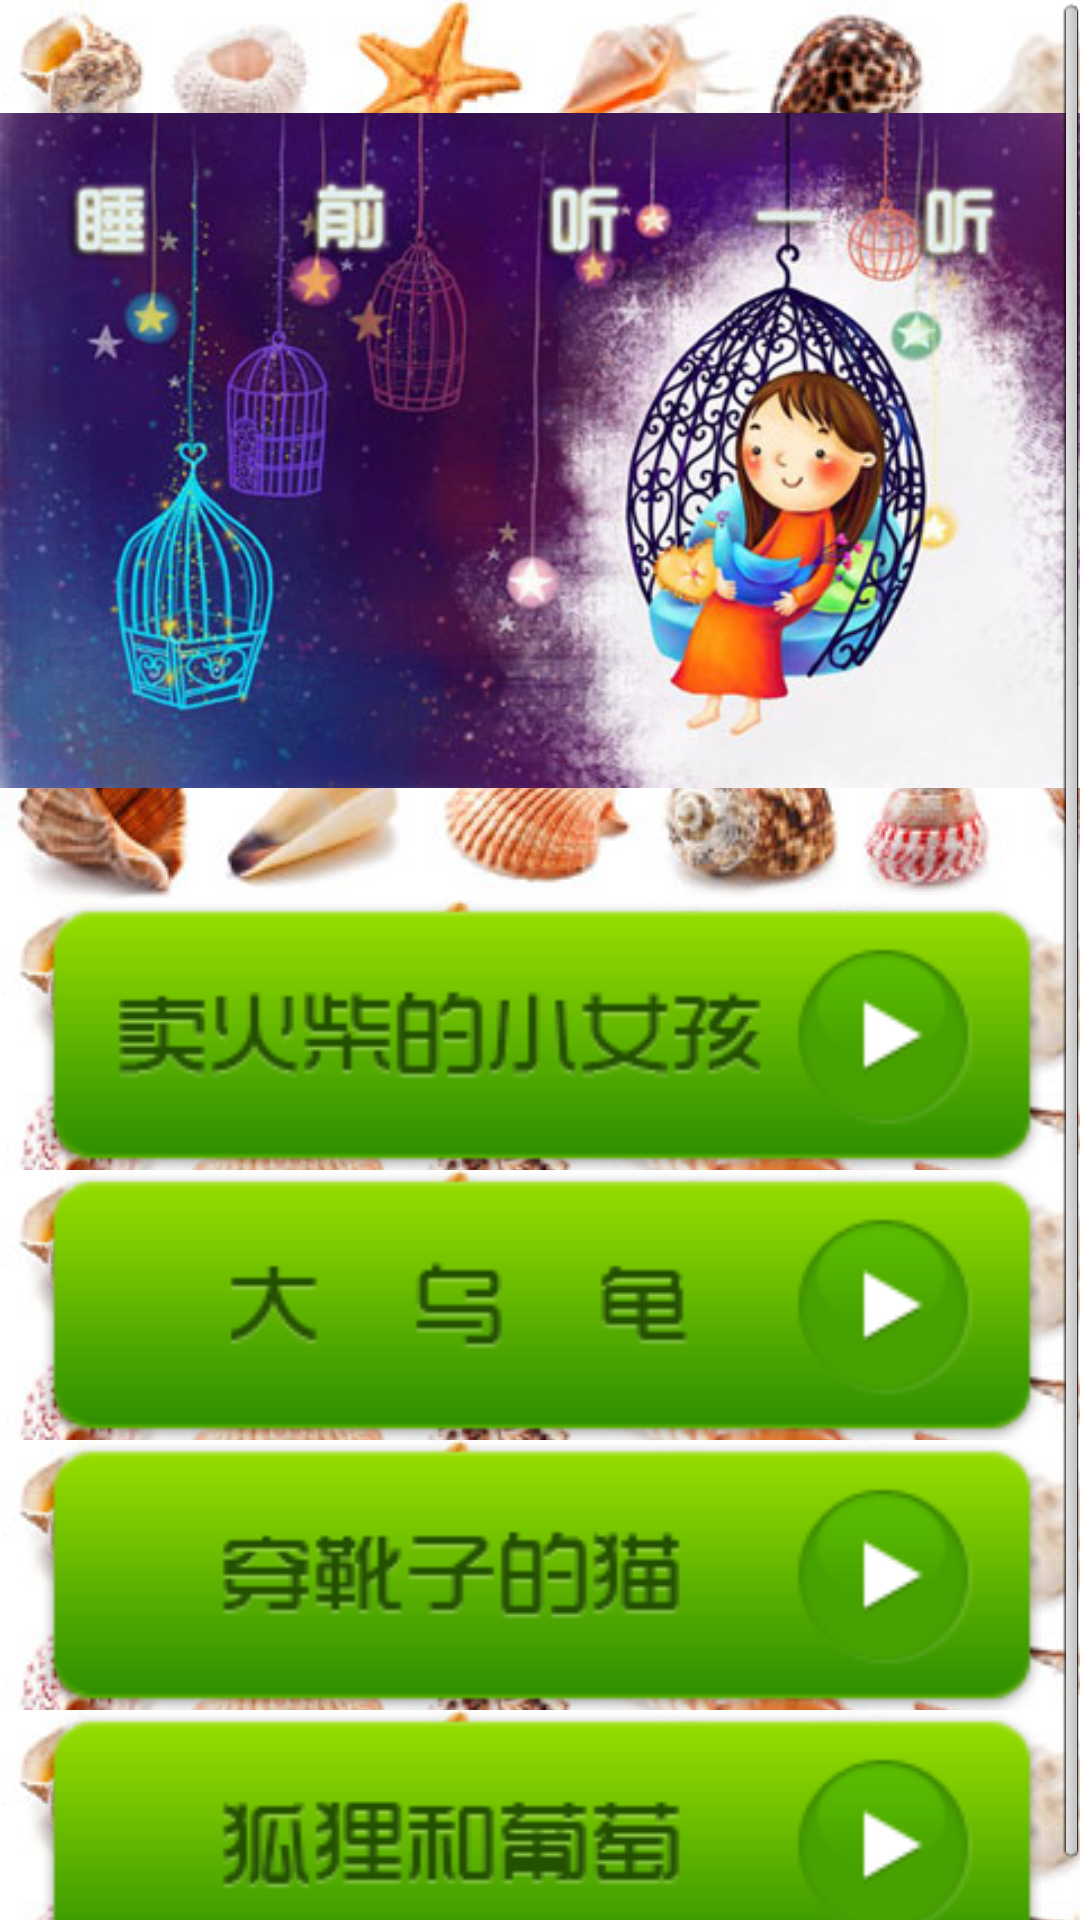

The Android layout XML behind this screen, and the referenced resources:
<!-- AndroidManifest.xml: application theme AppTheme -->
<!-- res/layout/gushi.xml -->
<?xml version="1.0" encoding="utf-8"?>
<ScrollView android:id="@id/scrollView1" android:layout_width="fill_parent" android:layout_height="fill_parent"
  xmlns:android="http://schemas.android.com/apk/res/android">
    <LinearLayout android:orientation="vertical" android:layout_width="fill_parent" android:layout_height="fill_parent">
        <ImageView android:id="@id/imageButton1" android:background="@drawable/repeat_gnback" android:layout_width="fill_parent" android:layout_height="wrap_content" android:src="@drawable/shuiqian" />
        <ImageView android:id="@id/imageButton2" android:background="@drawable/repeat_gnback" android:layout_width="fill_parent" android:layout_height="90.0dip" android:src="@drawable/gs_mhcdxnh" />
        <ImageView android:id="@id/imageButton3" android:background="@drawable/repeat_gnback" android:layout_width="fill_parent" android:layout_height="90.0dip" android:src="@drawable/gs_dwg" />
        <ImageView android:id="@id/imageButton4" android:background="@drawable/repeat_gnback" android:layout_width="fill_parent" android:layout_height="90.0dip" android:src="@drawable/gs_cxzdm" />
        <ImageView android:id="@id/imageButton5" android:background="@drawable/repeat_gnback" android:layout_width="fill_parent" android:layout_height="90.0dip" android:src="@drawable/gs_hlhpt" />
        <RelativeLayout android:id="@id/adonContainerView4" android:layout_width="wrap_content" android:layout_height="wrap_content" android:layout_alignParentTop="true" android:layout_centerHorizontal="true" />
    </LinearLayout>
</ScrollView>
<!-- resources referenced by this layout -->
<resources>
  <!-- drawable gs_cxzdm: png bitmap (drawable, 6336 bytes) -->
  <!-- drawable gs_dwg: png bitmap (drawable, 4790 bytes) -->
  <!-- drawable gs_hlhpt: png bitmap (drawable, 6748 bytes) -->
  <!-- drawable gs_mhcdxnh: png bitmap (drawable, 7485 bytes) -->
  <!-- drawable repeat_gnback (drawable) -->
  <?xml version="1.0" encoding="utf-8"?>
  <bitmap android:src="@drawable/gnback" android:tileMode="repeat"
    xmlns:android="http://schemas.android.com/apk/res/android" />
  <!-- drawable shuiqian: jpg bitmap (drawable, 46122 bytes) -->
  <style name="AppTheme" parent="@style/AppBaseTheme" />
  <!-- drawable gnback: jpg bitmap (drawable, 35956 bytes) -->
  <style name="AppBaseTheme" parent="@android:style/Theme.Light" />
</resources>
